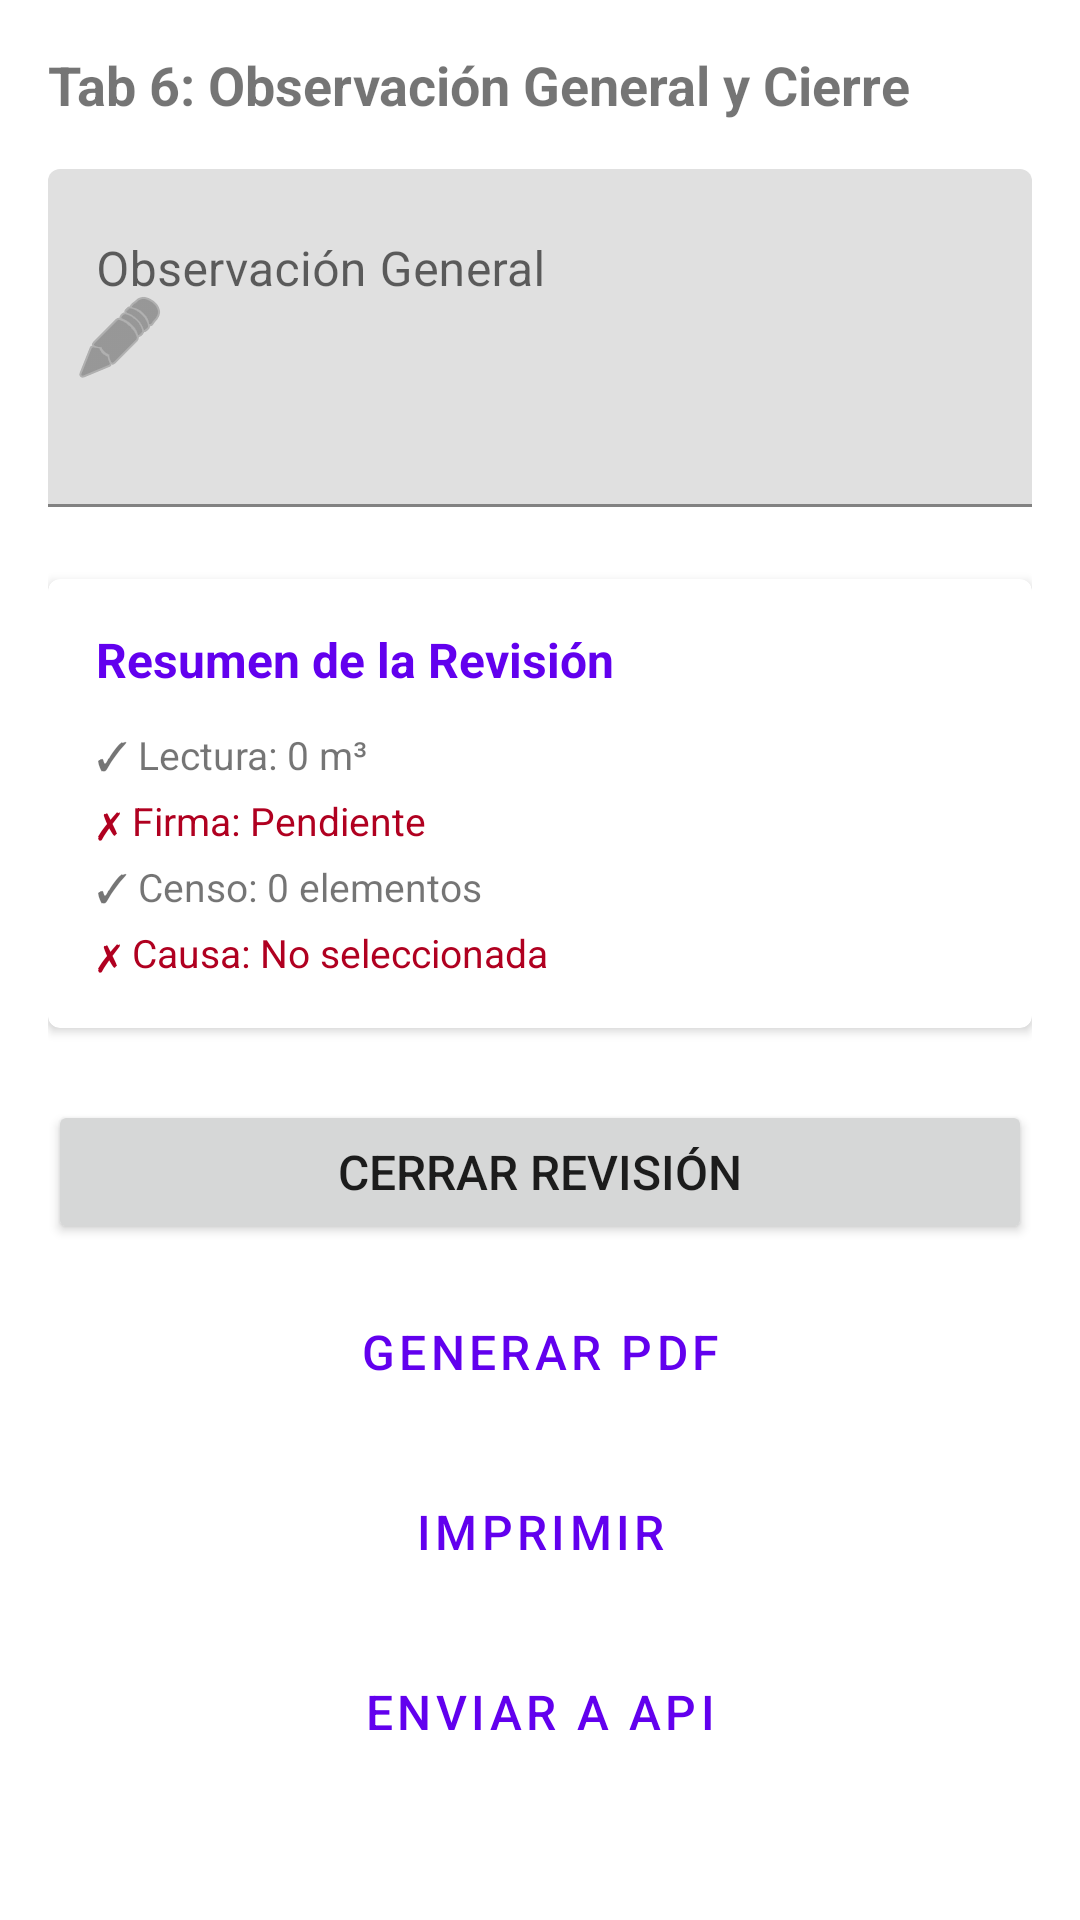

Android layout source for this screen:
<!-- AndroidManifest.xml: application theme Theme.SystemApp -->
<!-- res/layout/tab6_cierre.xml -->
<?xml version="1.0" encoding="utf-8"?>
<ScrollView xmlns:android="http://schemas.android.com/apk/res/android"
    xmlns:app="http://schemas.android.com/apk/res-auto"
    android:layout_width="match_parent"
    android:layout_height="match_parent"
    android:padding="16dp">

    <LinearLayout
        android:layout_width="match_parent"
        android:layout_height="wrap_content"
        android:orientation="vertical">

        <TextView
            android:layout_width="match_parent"
            android:layout_height="wrap_content"
            android:text="Tab 6: Observación General y Cierre"
            android:textSize="18sp"
            android:textStyle="bold"
            android:layout_marginBottom="16dp" />

        
        <com.google.android.material.textfield.TextInputLayout
            android:layout_width="match_parent"
            android:layout_height="wrap_content"
            android:hint="Observación General"
            android:layout_marginBottom="24dp"
            app:startIconDrawable="@android:drawable/ic_menu_edit">

            <com.google.android.material.textfield.TextInputEditText
                android:id="@+id/et_observacion_general"
                android:layout_width="match_parent"
                android:layout_height="wrap_content"
                android:inputType="textCapSentences|textMultiLine"
                android:minLines="4"
                android:maxLines="8"
                android:gravity="top" />

        </com.google.android.material.textfield.TextInputLayout>

        
        <androidx.cardview.widget.CardView
            android:layout_width="match_parent"
            android:layout_height="wrap_content"
            app:cardElevation="2dp"
            app:cardCornerRadius="4dp"
            android:layout_marginBottom="24dp">

            <LinearLayout
                android:layout_width="match_parent"
                android:layout_height="wrap_content"
                android:orientation="vertical"
                android:padding="16dp">

                <TextView
                    android:layout_width="match_parent"
                    android:layout_height="wrap_content"
                    android:text="Resumen de la Revisión"
                    android:textSize="16sp"
                    android:textStyle="bold"
                    android:textColor="@color/purple_500"
                    android:layout_marginBottom="12dp" />

                <TextView
                    android:id="@+id/tv_resumen_lectura"
                    android:layout_width="match_parent"
                    android:layout_height="wrap_content"
                    android:text="✓ Lectura: 0 m³"
                    android:textSize="13sp"
                    android:layout_marginBottom="4dp" />

                <TextView
                    android:id="@+id/tv_resumen_firma"
                    android:layout_width="match_parent"
                    android:layout_height="wrap_content"
                    android:text="✗ Firma: Pendiente"
                    android:textSize="13sp"
                    android:textColor="@color/design_default_color_error"
                    android:layout_marginBottom="4dp" />

                <TextView
                    android:id="@+id/tv_resumen_censo"
                    android:layout_width="match_parent"
                    android:layout_height="wrap_content"
                    android:text="✓ Censo: 0 elementos"
                    android:textSize="13sp"
                    android:layout_marginBottom="4dp" />

                <TextView
                    android:id="@+id/tv_resumen_causa"
                    android:layout_width="match_parent"
                    android:layout_height="wrap_content"
                    android:text="✗ Causa: No seleccionada"
                    android:textSize="13sp"
                    android:textColor="@color/design_default_color_error" />

            </LinearLayout>

        </androidx.cardview.widget.CardView>

        
        <Button
            android:id="@+id/btn_cerrar_revision"
            android:layout_width="match_parent"
            android:layout_height="wrap_content"
            android:layout_marginBottom="12dp"
            android:text="Cerrar Revisión"
            android:textSize="16sp"
            app:icon="@android:drawable/ic_menu_save" />

        <Button
            android:id="@+id/btn_generar_pdf"
            style="@style/Widget.MaterialComponents.Button.OutlinedButton"
            android:layout_width="match_parent"
            android:layout_height="wrap_content"
            android:layout_marginBottom="12dp"
            android:text="Generar PDF"
            android:textSize="16sp"
            app:icon="@android:drawable/ic_menu_agenda" />

        <Button
            android:id="@+id/btn_imprimir"
            style="@style/Widget.MaterialComponents.Button.OutlinedButton"
            android:layout_width="match_parent"
            android:layout_height="wrap_content"
            android:layout_marginBottom="12dp"
            android:text="Imprimir"
            android:textSize="16sp"
            app:icon="@android:drawable/ic_menu_share" />

        <Button
            android:id="@+id/btn_enviar_api"
            style="@style/Widget.MaterialComponents.Button.OutlinedButton"
            android:layout_width="match_parent"
            android:layout_height="wrap_content"
            android:text="Enviar a API"
            android:textSize="16sp"
            app:icon="@android:drawable/ic_menu_upload" />

    </LinearLayout>

</ScrollView>
<!-- resources referenced by this layout -->
<resources>
  <color name="purple_500">#FF6200EE</color>
  <style name="Theme.SystemApp" parent="Theme.MaterialComponents.DayNight.DarkActionBar">
          
          <item name="colorPrimary">@color/purple_500</item>
          <item name="colorPrimaryVariant">@color/purple_700</item>
          <item name="colorOnPrimary">@color/white</item>
          
          <item name="colorSecondary">@color/teal_200</item>
          <item name="colorSecondaryVariant">@color/teal_700</item>
          <item name="colorOnSecondary">@color/black</item>
          
          <item name="android:statusBarColor">?attr/colorPrimaryVariant</item>
          
      </style>
  <color name="purple_700">#FF3700B3</color>
  <color name="white">#FFFFFFFF</color>
  <color name="teal_200">#7FD3FA</color>
  <color name="teal_700">#FF018786</color>
  <color name="black">#FF000000</color>
</resources>
